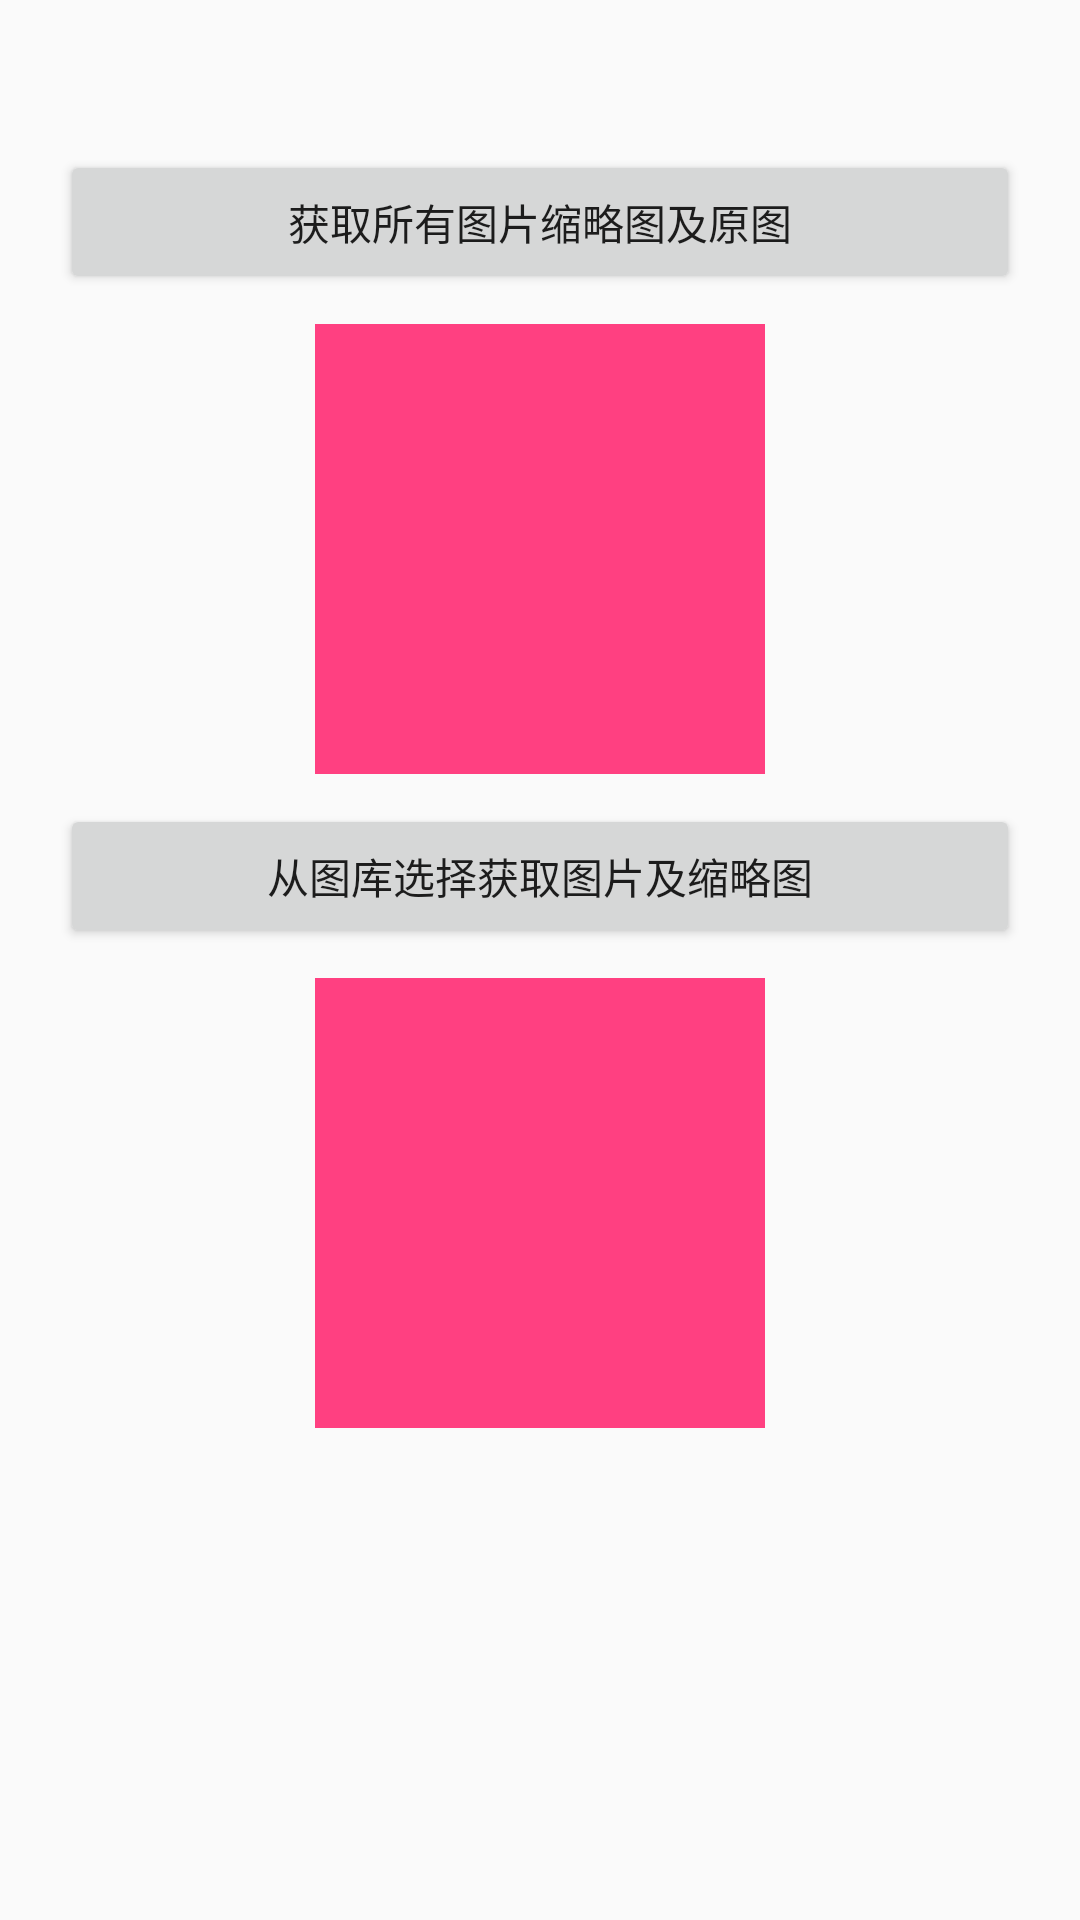

The Android layout XML behind this screen, and the referenced resources:
<!-- AndroidManifest.xml: application theme AppTheme -->
<!-- res/layout/activity_get_thumbnail.xml -->
<?xml version="1.0" encoding="utf-8"?>
<LinearLayout xmlns:android="http://schemas.android.com/apk/res/android"
    android:orientation="vertical"
    android:gravity="center_horizontal"
    android:layout_width="match_parent"
    android:layout_height="match_parent">
    <Button
        android:id="@+id/bt_getAll"
        android:layout_marginTop="50dp"
        android:layout_width="match_parent"
        android:layout_height="wrap_content"
        android:text="获取所有图片缩略图及原图"
        android:layout_marginLeft="20dp"
        android:layout_marginRight="20dp"
        />
    <ImageView
        android:id="@+id/iv_getAll"
        android:layout_marginTop="10dp"
        android:layout_width="150dp"
        android:layout_height="150dp"
        android:scaleType="fitCenter"
        android:background="@color/colorAccent"
        />

    <Button
        android:id="@+id/bt_gallery"
       android:layout_marginTop="10dp"
        android:layout_width="match_parent"
        android:layout_height="wrap_content"
        android:text="从图库选择获取图片及缩略图"
        android:layout_marginLeft="20dp"
        android:layout_marginRight="20dp"
        />
    <ImageView
        android:id="@+id/iv_gallery"
        android:layout_marginTop="10dp"
        android:layout_width="150dp"
        android:layout_height="150dp"
        android:background="@color/colorAccent"
        android:scaleType="centerCrop"
        />

</LinearLayout>
<!-- resources referenced by this layout -->
<resources>
  <color name="colorAccent">#FF4081</color>
  <style name="AppTheme" parent="Theme.AppCompat.Light.DarkActionBar">
          
          <item name="colorPrimary">@color/colorPrimary</item>
          <item name="colorPrimaryDark">@color/colorPrimaryDark</item>
          <item name="colorAccent">@color/colorAccent</item>
      </style>
  <color name="colorPrimary">#3F51B5</color>
  <color name="colorPrimaryDark">#303F9F</color>
</resources>
